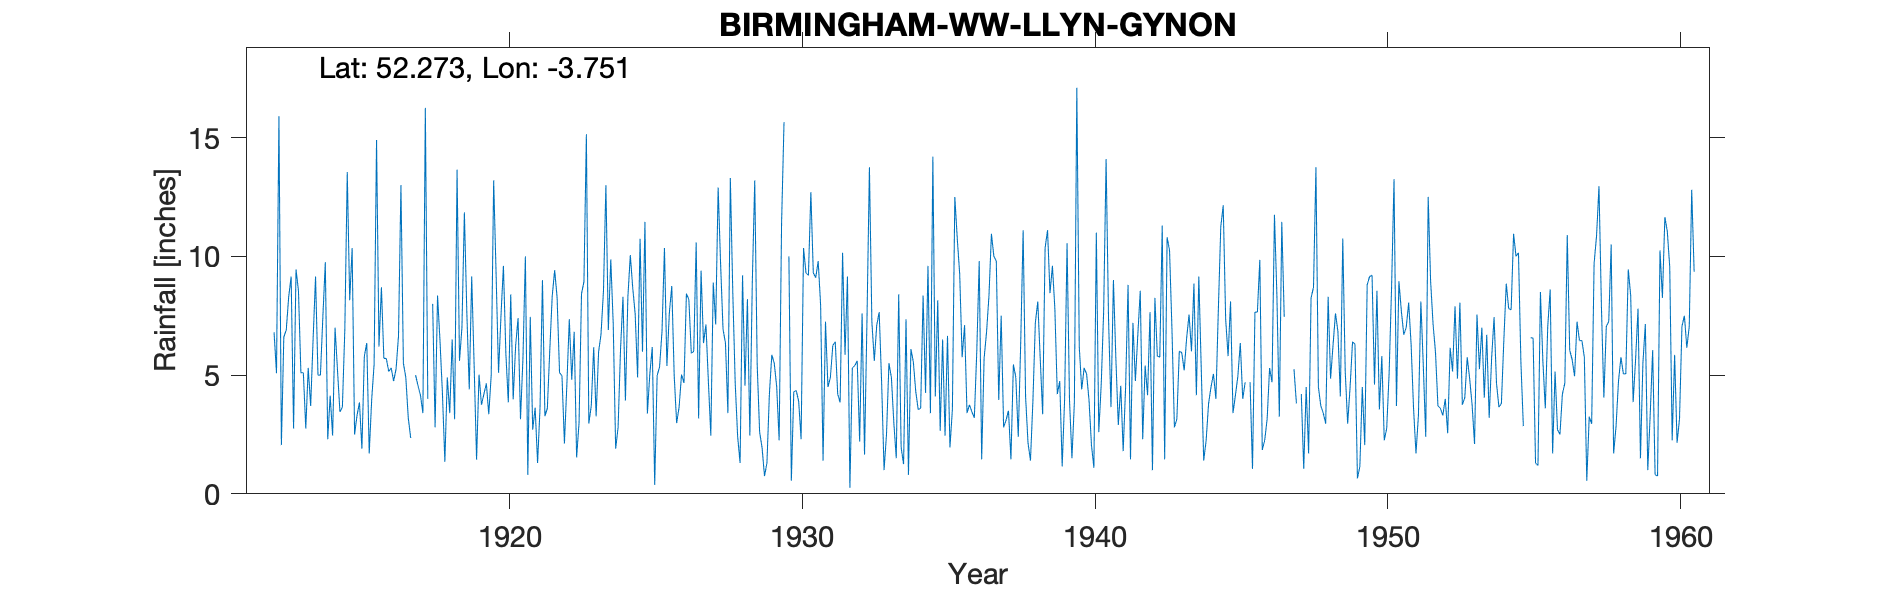

The file beside this chart, header and first rows:
BIRMINGHAM-WW-LLYN-GYNON, , , , , , , , , , , , , , , , , , , , , , , 
Grid ref, SN805653, Long, -3.751, Lat, 52.27, Elevation, 1500, ft, , , , , , , , , , , , , , , 
Station no, 4135, , , , , , , , , , , , , , , , , , , , , , 
, 1910, 1911, 1912, 1913, 1914, 1915, 1916, 1917, 1918, 1919, 1920, 1921, 1922, 1923, 1924, 1925, 1926, 1927, 1928, 1929, 1930, 1931, 1932
January, , , , 9.15, 5, 8.15, 6.2, 3.2, 8.35, 7.65, 9.25, 10, 9.42, 8.93, 7.16, 5.98, 8.75, 9.4, 13.3, 2.6, 10, 9.8, 9.15
February, , , , 2.75, 7.45, 10.35, 8.7, 2.35, 6.45, 4.4, 5.1, 0.8, 8.27, 15.14, 1.9, 11.45, 4.95, 6.35, 8.5, 1.95, 0.55, 7.95, 0.25
March, , , , 9.45, 9.75, 2.5, 5.7, , 4.25, 9.15, 7.5, 7.45, 5.1, 2.96, 2.8, 3.38, 2.98, 7.13, 4.65, 0.75, 4.3, 1.4, 5.3
April, , , , 8.55, 2.3, 3.3, 5.7, 5, 1.35, 5.4, 9.6, 2.7, 4.97, 3.7, 6.1, 5.05, 3.65, 4.73, 2.4, 1.3, 4.35, 7.25, 5.4
May, , , , 5.1, 4.13, 3.85, 5.15, 4.55, 4.9, 1.44, 5.9, 3.63, 2.12, 6.17, 8.3, 6.18, 5.02, 2.45, 1.3, 4.2, 3.9, 4.5, 5.6
June, , , 6.8, 5.1, 2.45, 1.9, 5.3, 4.15, 3.4, 5.02, 3.85, 1.3, 4.6, 3.26, 3.93, 0.38, 4.67, 8.9, 9.2, 5.85, 2.3, 4.9, 2.2
July, , , 5.08, 2.75, 7, 5.8, 4.75, 3.4, 6.5, 3.75, 8.4, 3.6, 7.35, 5.97, 8.27, 4.98, 8.43, 7.13, 4.55, 5.5, 10.35, 6.25, 7.6
August, , , 15.9, 5.3, 5.2, 6.35, 5.25, 16.25, 3.14, 4.2, 3.98, 9, 4.8, 6.72, 10.05, 5.35, 8.18, 12.9, 8.2, 4.5, 9.3, 6.4, 1.65
September, , , 2.05, 3.7, 3.45, 1.7, 6.65, 4, 13.65, 4.65, 6.23, 3.27, 6.82, 8.54, 8.67, 6.85, 5.92, 9.7, 2.45, 2.25, 9.2, 4.2, 7.35
October, , , 6.6, 6.5, 3.65, 3.95, 13, , 5.6, 3.35, 7.4, 3.6, 1.53, 13, 7.57, 10.35, 6, 6.93, 8.9, 11.4, 12.7, 3.85, 13.75
November, , , 6.9, 9.15, 6.9, 5.45, 5.5, 8, 7, 5, 3.14, 6.05, 3, 6.9, 4.9, 5.38, 10.58, 6.35, 13.2, 15.65, 9.3, 10.15, 7.25
December, , , 8.3, 5, 13.55, 14.9, 4.9, 2.8, 11.85, 13.2, 5.7, 8.33, 8.42, 9.87, 10.74, 7.62, 3.17, 3.4, 5.45, , 9.1, 5.85, 5.6
Total, , , , 72.5, 70.83, 68.2, 76.8, , 76.44, 67.21, 76.05, 59.73, 66.4, 91.16, 80.39, 72.95, 72.3, 85.37, 82.1, , 85.35, 72.5, 71.1
1912 Jan-May  estimates removed (stn com…, , , , , , , , , , , , , , , , , , , , , , , 
1915 Jul estimated, , , , , , , , , , , , , , , , , , , , , , , 
1917 Mar, Oct estimated, , , , , , , , , , , , , , , , , , , , , , , 
1919 Snow estimates kept., , , , , , , , , , , , , , , , , , , , , , , 
1929 Dec estimated, , , , , , , , , , , , , , , , , , , , , , , 
1933 Snow estimates kept, , , , , , , , , , , , , , , , , , , , , , , 
1945 Sep estimated, , , , , , , , , , , , , , , , , , , , , , , 
1947 Jan-Mar & Jun estimated, , , , , , , , , , , , , , , , , , , , , , , 
1955 Mar, Apr estimated, , , , , , , , , , , , , , , , , , , , , , , 
1958 Jul IDR, , , , , , , , , , , , , , , , , , , , , , , 
